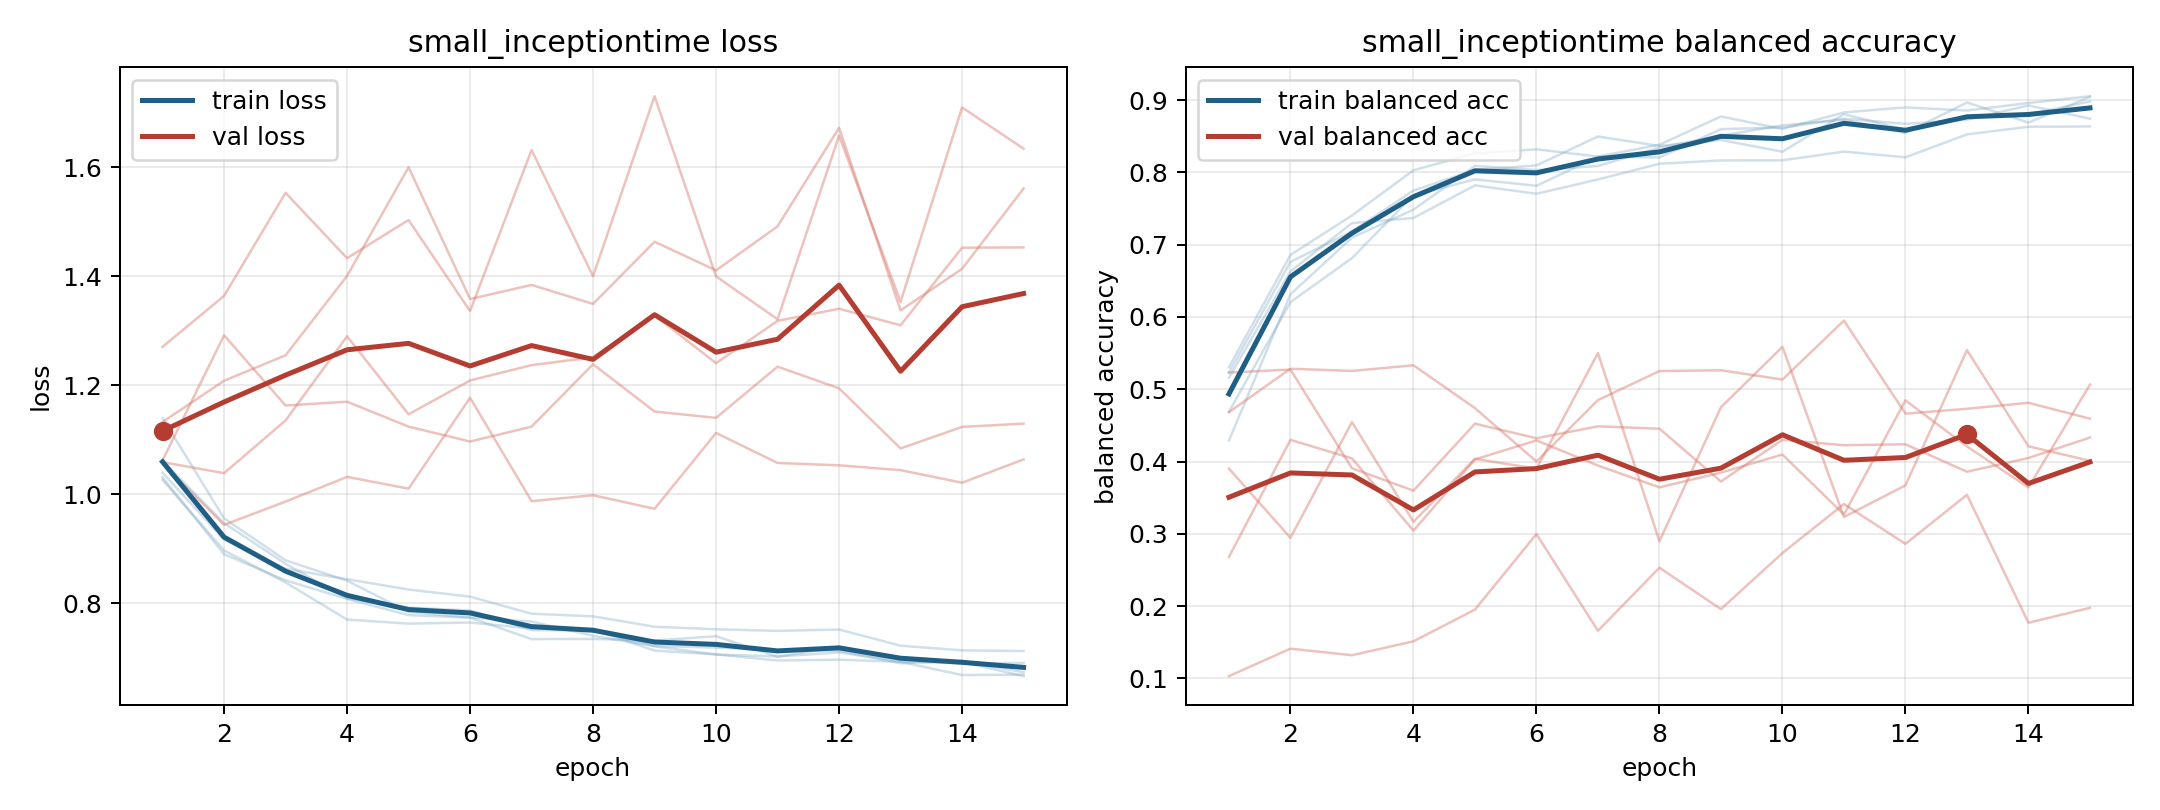

The file beside this chart, header and first rows:
model, fold, epoch, train_loss, train_balanced_accuracy, val_loss, val_balanced_accuracy
small_inceptiontime, 1, 1, 1.031, 0.523, 1.271, 0.1031
small_inceptiontime, 1, 2, 0.8903, 0.6763, 1.364, 0.1411
small_inceptiontime, 1, 3, 0.8423, 0.7182, 1.553, 0.132
small_inceptiontime, 1, 4, 0.8083, 0.7749, 1.433, 0.1512
small_inceptiontime, 1, 5, 0.7785, 0.8034, 1.503, 0.1951
small_inceptiontime, 1, 6, 0.774, 0.8096, 1.336, 0.2996
small_inceptiontime, 1, 7, 0.7345, 0.8496, 1.632, 0.1658
small_inceptiontime, 1, 8, 0.7348, 0.8366, 1.4, 0.253
small_inceptiontime, 1, 9, 0.7319, 0.8448, 1.73, 0.1958
small_inceptiontime, 1, 10, 0.7399, 0.8285, 1.4, 0.2734
small_inceptiontime, 1, 11, 0.7023, 0.8806, 1.321, 0.3412
small_inceptiontime, 1, 12, 0.7204, 0.8588, 1.658, 0.286
small_inceptiontime, 1, 13, 0.6983, 0.8767, 1.353, 0.3539
small_inceptiontime, 1, 14, 0.6926, 0.88, 1.71, 0.1769
small_inceptiontime, 1, 15, 0.6667, 0.8981, 1.634, 0.1975
small_inceptiontime, 2, 1, 1.027, 0.5305, 1.133, 0.2681
small_inceptiontime, 2, 2, 0.8972, 0.6858, 1.208, 0.4299
small_inceptiontime, 2, 3, 0.8384, 0.7403, 1.255, 0.4044
small_inceptiontime, 2, 4, 0.7703, 0.803, 1.401, 0.3043
small_inceptiontime, 2, 5, 0.7629, 0.8262, 1.6, 0.4029
small_inceptiontime, 2, 6, 0.765, 0.8319, 1.358, 0.4292
small_inceptiontime, 2, 7, 0.754, 0.8219, 1.384, 0.3944
small_inceptiontime, 2, 8, 0.7522, 0.8383, 1.349, 0.3643
small_inceptiontime, 2, 9, 0.7134, 0.8773, 1.463, 0.3846
small_inceptiontime, 2, 10, 0.7065, 0.8601, 1.411, 0.4096
small_inceptiontime, 2, 11, 0.6952, 0.883, 1.492, 0.3267
small_inceptiontime, 2, 12, 0.6968, 0.8899, 1.672, 0.4846
small_inceptiontime, 2, 13, 0.6928, 0.8856, 1.338, 0.4208
small_inceptiontime, 2, 14, 0.6686, 0.896, 1.414, 0.3641
small_inceptiontime, 2, 15, 0.6693, 0.9054, 1.561, 0.5063
small_inceptiontime, 3, 1, 1.14, 0.4292, 1.059, 0.5231
small_inceptiontime, 3, 2, 0.9561, 0.6313, 1.039, 0.5273
small_inceptiontime, 3, 3, 0.879, 0.7097, 1.136, 0.3907
small_inceptiontime, 3, 4, 0.8417, 0.7485, 1.29, 0.3597
small_inceptiontime, 3, 5, 0.7843, 0.809, 1.147, 0.4523
small_inceptiontime, 3, 6, 0.7741, 0.8032, 1.209, 0.4322
small_inceptiontime, 3, 7, 0.7668, 0.8088, 1.237, 0.4487
small_inceptiontime, 3, 8, 0.7405, 0.8344, 1.251, 0.4453
small_inceptiontime, 3, 9, 0.7218, 0.8508, 1.329, 0.3723
small_inceptiontime, 3, 10, 0.7189, 0.8651, 1.241, 0.43
small_inceptiontime, 3, 11, 0.7143, 0.8728, 1.318, 0.4225
small_inceptiontime, 3, 12, 0.713, 0.8546, 1.341, 0.4238
small_inceptiontime, 3, 13, 0.6902, 0.8966, 1.31, 0.3859
small_inceptiontime, 3, 14, 0.6948, 0.8688, 1.452, 0.4049
small_inceptiontime, 3, 15, 0.6737, 0.9046, 1.453, 0.4331
small_inceptiontime, 4, 1, 1.04, 0.5159, 1.062, 0.3902
small_inceptiontime, 4, 2, 0.9171, 0.6631, 1.292, 0.2944
small_inceptiontime, 4, 3, 0.8634, 0.7298, 1.163, 0.4545
small_inceptiontime, 4, 4, 0.8444, 0.7369, 1.17, 0.3166
small_inceptiontime, 4, 5, 0.8254, 0.782, 1.124, 0.4037
small_inceptiontime, 4, 6, 0.8124, 0.7704, 1.097, 0.39
small_inceptiontime, 4, 7, 0.7811, 0.7902, 1.124, 0.55
small_inceptiontime, 4, 8, 0.7764, 0.8119, 1.239, 0.2897
small_inceptiontime, 4, 9, 0.7571, 0.8165, 1.152, 0.4751
small_inceptiontime, 4, 10, 0.7525, 0.8167, 1.14, 0.5586
small_inceptiontime, 4, 11, 0.7496, 0.8287, 1.234, 0.3232
small_inceptiontime, 4, 12, 0.752, 0.8208, 1.195, 0.367
small_inceptiontime, 4, 13, 0.7224, 0.8525, 1.084, 0.5541
small_inceptiontime, 4, 14, 0.7139, 0.8631, 1.124, 0.421
small_inceptiontime, 4, 15, 0.7126, 0.8635, 1.13, 0.401
... 15 more rows
